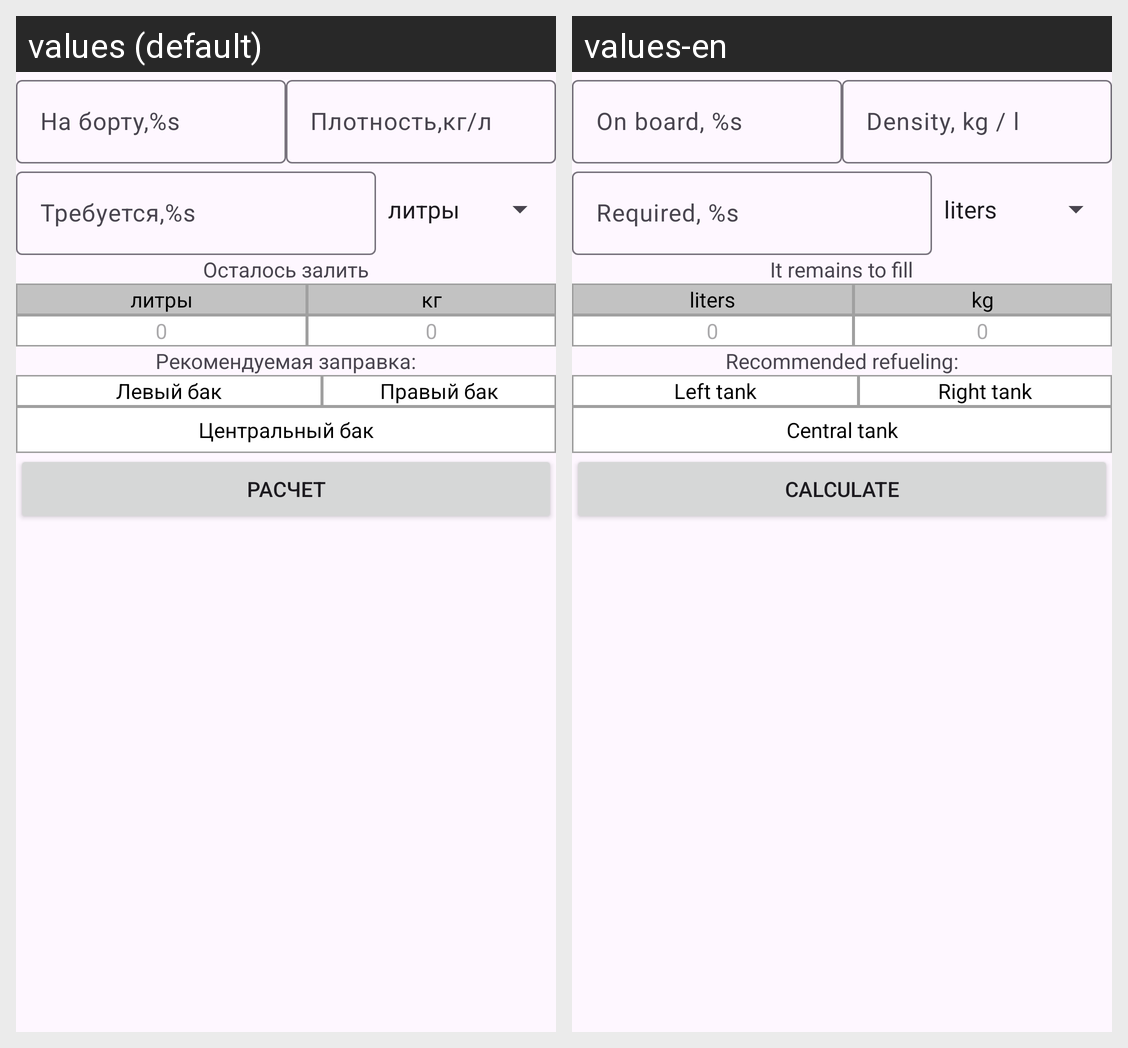

Strings drawn on this Android screen and how each of the app's shown locales translates them:
Android screen res/layout/fragment_kilogramm.xml rendered under 2 locales, left to right: values (default), values-en. Device: Nexus 5 (rendered at 1080×1920; each locale shown at half size, 540×960, under a caption strip naming it); theme Theme.AndroidTemplate.
Strings drawn on this screen, with the default value and each locale's value (text and hints the layout hard-codes, and strings that could not be matched under every locale, appear in the picture but are not listed):

remain_to_fill
  values: Осталось залить
  values-en: It remains to fill

unit_litre
  values: литры
  values-en: liters

unit_mass_kg
  values: кг
  values-en: kg

vol_empty
  values: 0
  values-en: 0

recom_refuel
  values: Рекомендуемая заправка:
  values-en: Recommended refueling:

left_fuel_tank
  values: Левый бак
  values-en: Left tank

right_fuel_tank
  values: Правый бак
  values-en: Right tank

center_fuel_tank
  values: Центральный бак
  values-en: Central tank

calculate
  values: Расчет
  values-en: Calculate
